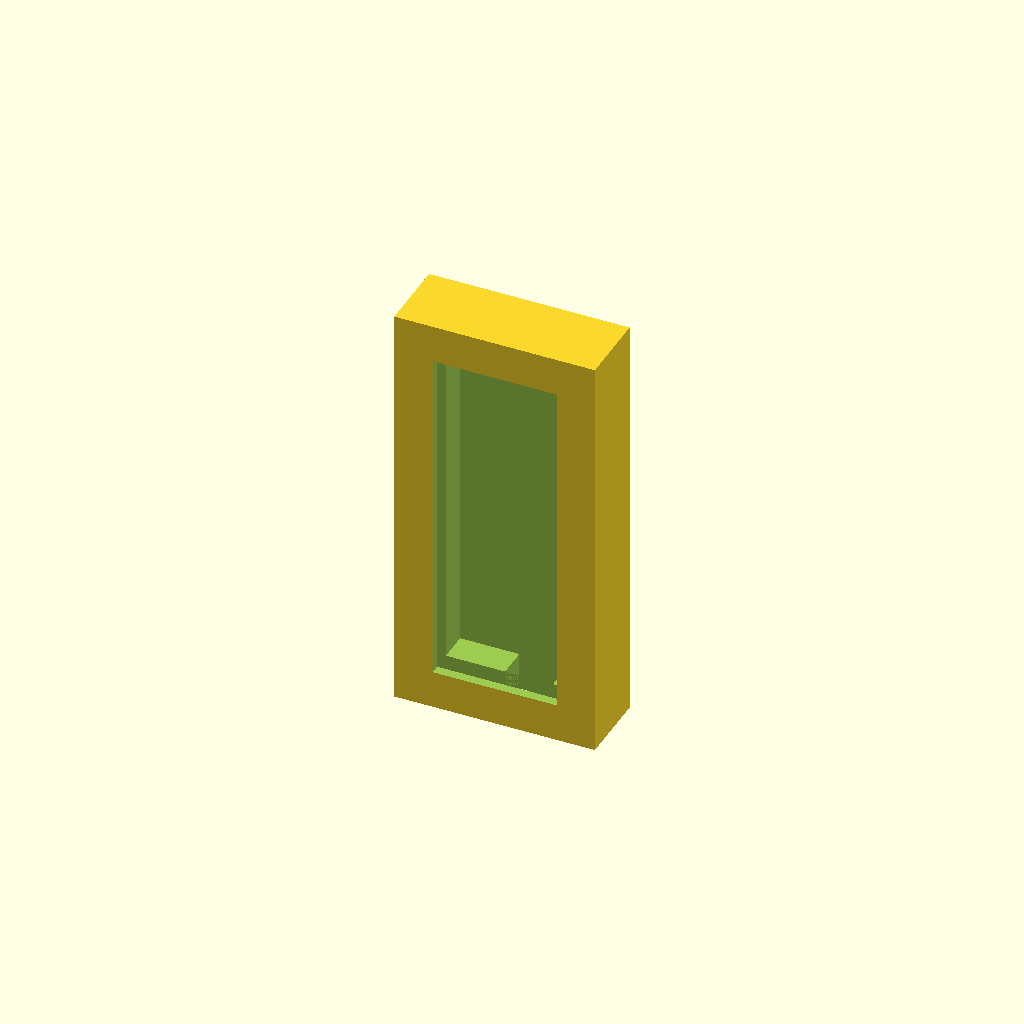
Cell 1: rendered with the file's own defaults.
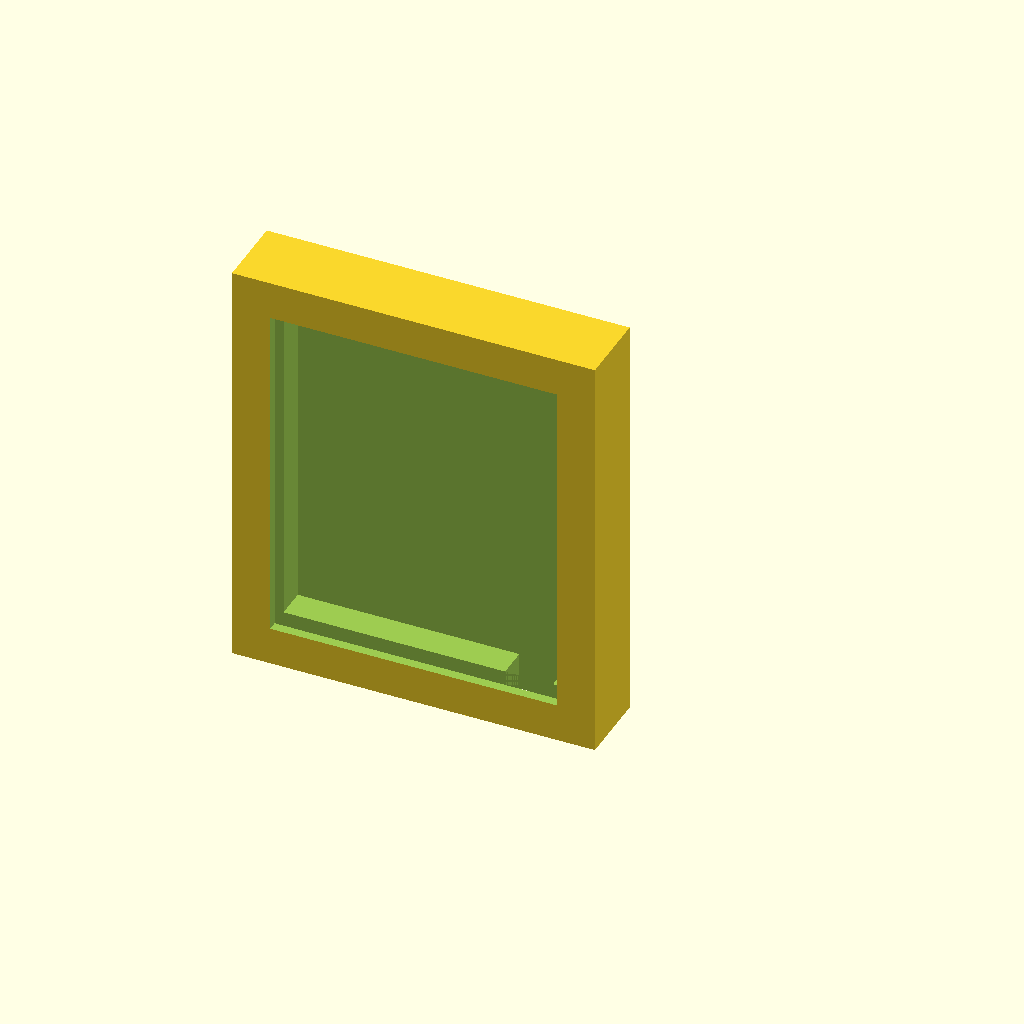
Cell 2 — width set to 34, the other parameters unchanged.
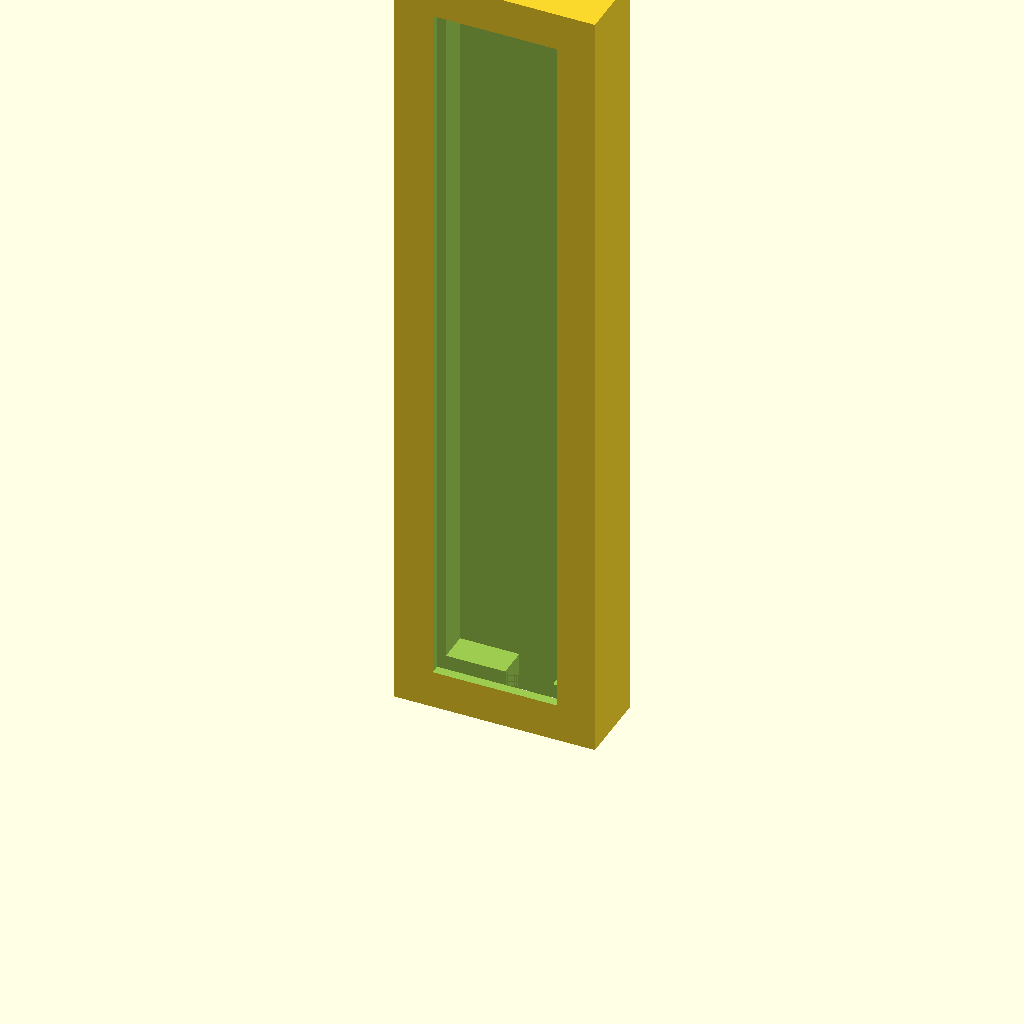
Cell 3: length = 80 (everything else at default).
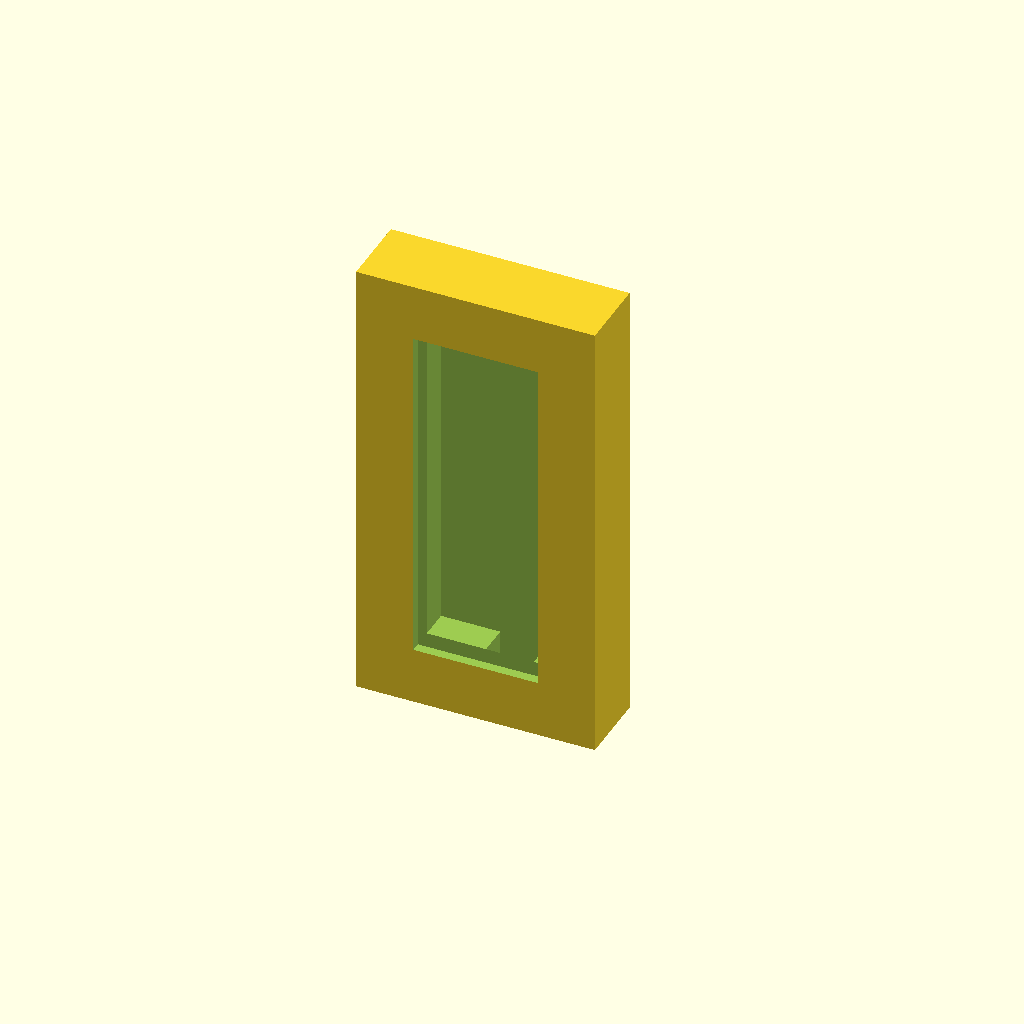
Cell 4: walls = 4 (everything else at default).
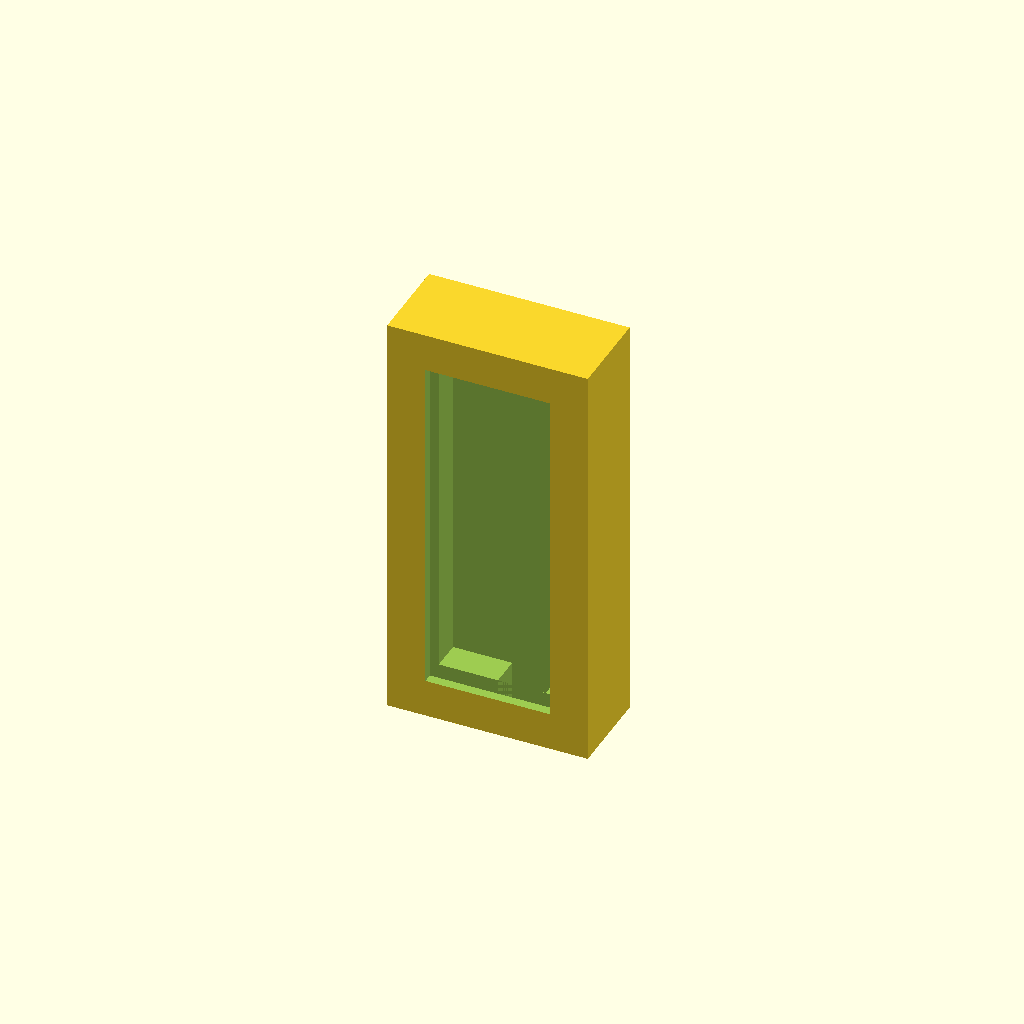
Cell 5: bottom = 3.2 (everything else at default).
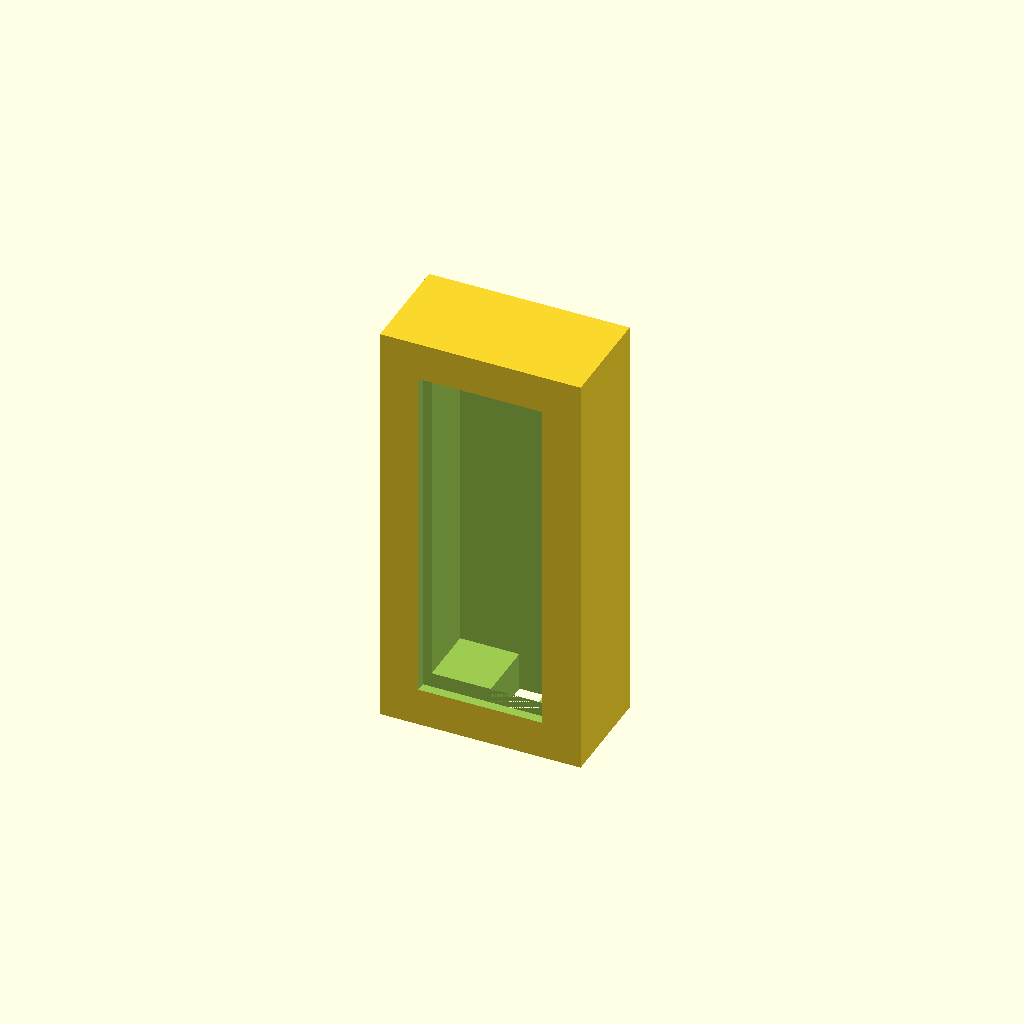
Cell 6 — spacing set to 6.4, the other parameters unchanged.
All cells are drawn from one camera (rotation 55°, 0°, 25°, orthographic, colour scheme Cornfield), so only the parameter changes between them.
Source of the model, inputs/thingiverse/thing-3317445/files/2s_board.scad:
width = 17;
length = 40;
walls = 2;
bottom = 1.6;
spacing = 3.2;
boardHeight = 2;
top = 1;
cutoutDepth = 2;

wireCutoutOffset = 3.8;
wireCutout = 5;

/* [Hidden] */
totalHeight = bottom + spacing + boardHeight + top;
totalLength = length + (walls) * 2;
totalWidth = width + (walls) * 2;

rotate([0, -90, 90])
difference() {
  cube([totalLength, totalWidth, totalHeight]);
  
  translate([walls + cutoutDepth, walls + cutoutDepth, bottom])
    cube([length - cutoutDepth * 2, width - cutoutDepth * 2, totalHeight]);
  
  translate([walls, walls, bottom + spacing])
    cube([length, width, boardHeight]);
  translate([-1, wireCutoutOffset + walls, bottom])
    cube([walls + cutoutDepth + 2, wireCutout, spacing]);
}
Customizer parameters (derived from the source; name, type, default, range or options):
width: number, default 17
length: number, default 40
walls: number, default 2
bottom: number, default 1.6
spacing: number, default 3.2
boardHeight: number, default 2
top: number, default 1
cutoutDepth: number, default 2
wireCutoutOffset: number, default 3.8
wireCutout: number, default 5
